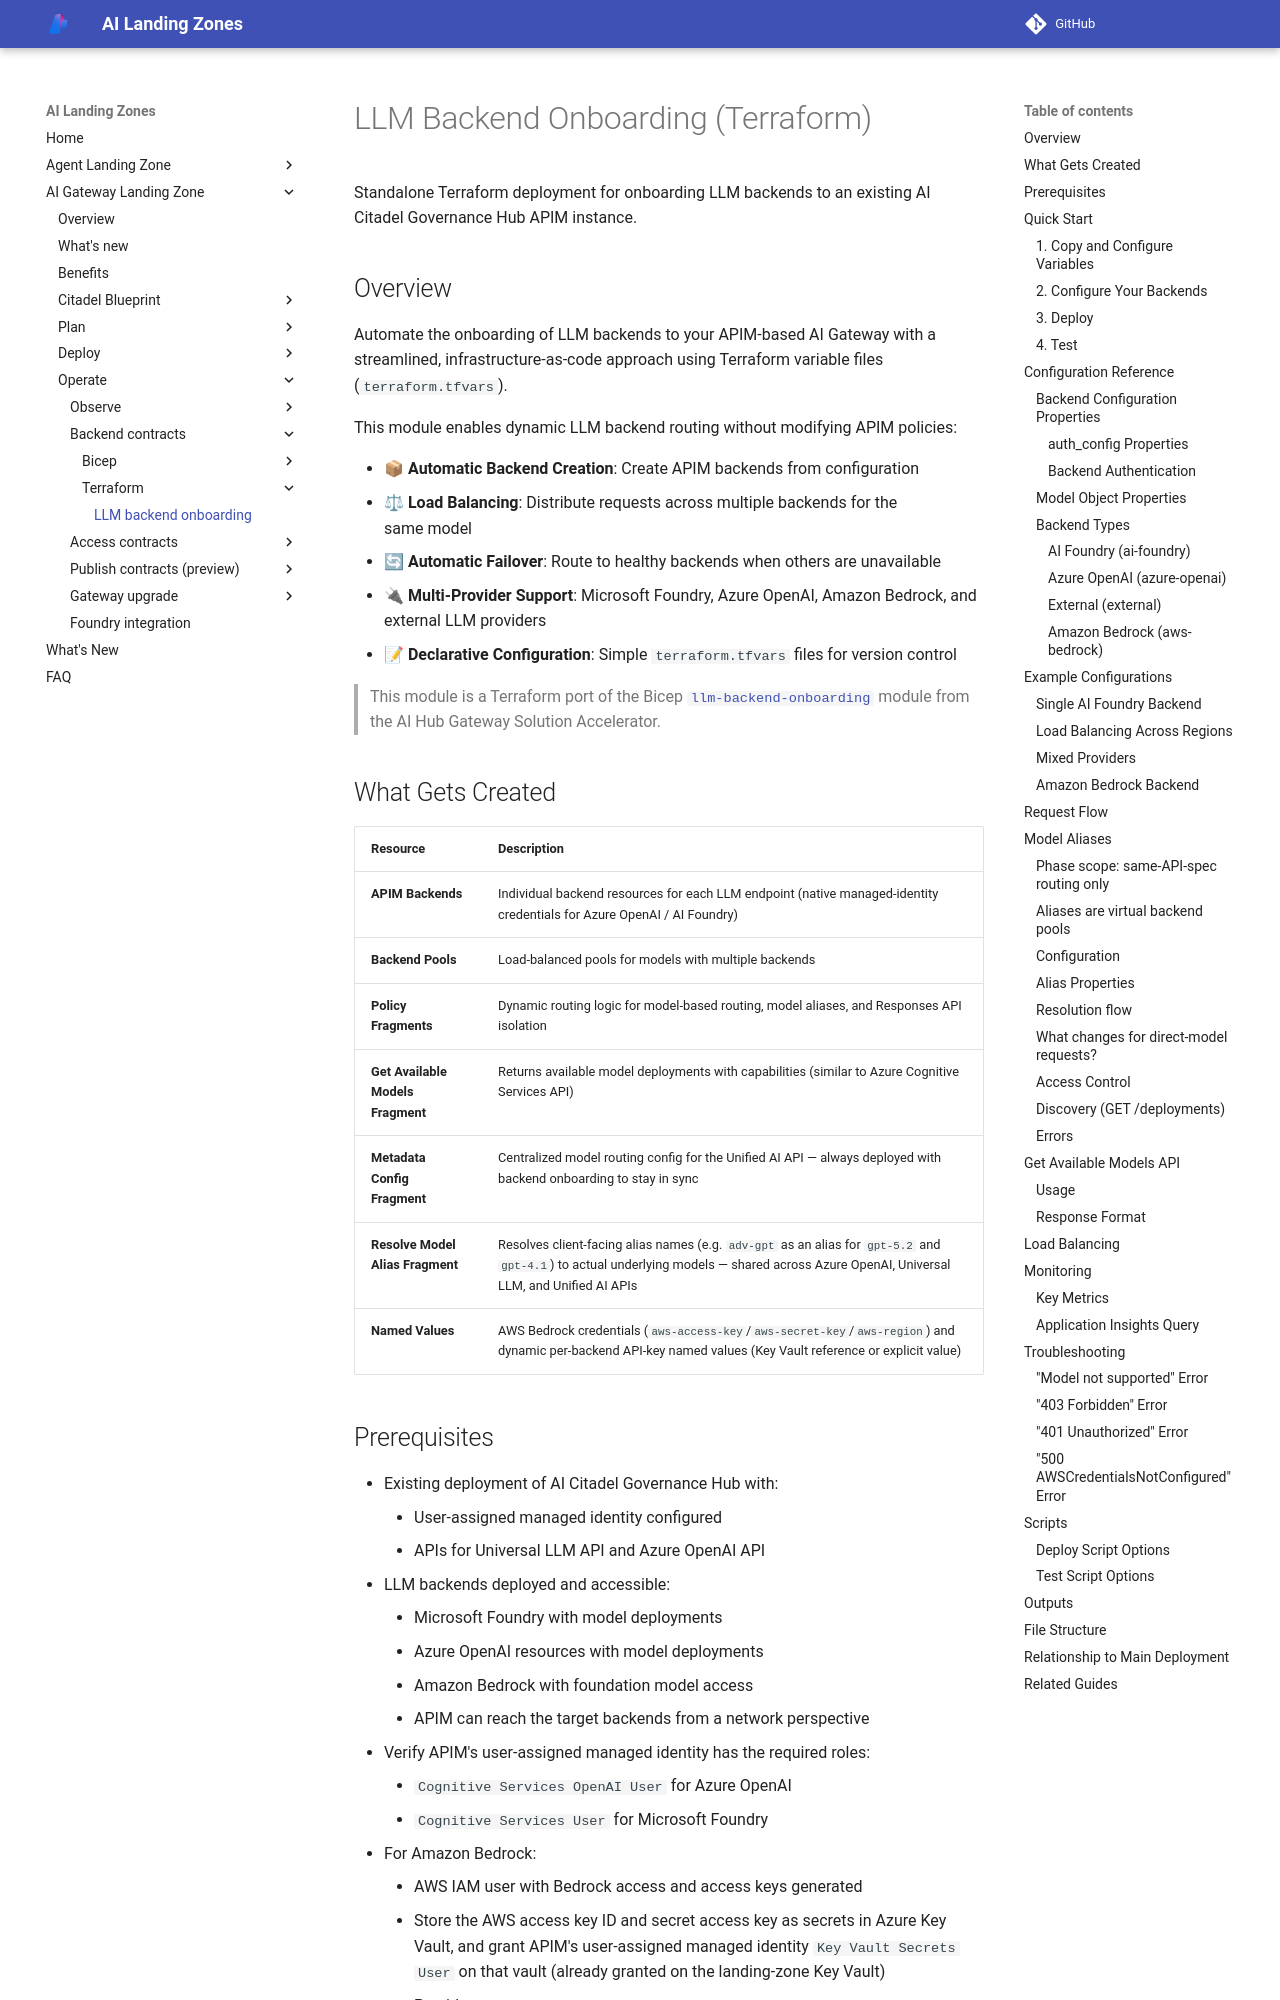

repository: Azure/AI-Landing-Zones · page: ai-gateway-landing-zone/contracts/backend-contracts-terraform/index.html · generator: mkdocs

---
render_macros: false
---

# LLM Backend Onboarding (Terraform)

Standalone Terraform deployment for onboarding LLM backends to an existing AI Citadel Governance Hub APIM instance.

## Overview

Automate the onboarding of LLM backends to your APIM-based AI Gateway with a streamlined, infrastructure-as-code approach using Terraform variable files (`terraform.tfvars`).

This module enables dynamic LLM backend routing without modifying APIM policies:

- 📦 **Automatic Backend Creation**: Create APIM backends from configuration
- ⚖ **Load Balancing**: Distribute requests across multiple backends for the same model
- 🔄 **Automatic Failover**: Route to healthy backends when others are unavailable
- 🔌 **Multi-Provider Support**: Microsoft Foundry, Azure OpenAI, Amazon Bedrock, and external LLM providers
- 📝 **Declarative Configuration**: Simple `terraform.tfvars` files for version control

> This module is a Terraform port of the Bicep [`llm-backend-onboarding`](backend-contracts-bicep.md) module from the AI Hub Gateway Solution Accelerator.

## What Gets Created

| Resource | Description |
|----------|-------------|
| **APIM Backends** | Individual backend resources for each LLM endpoint (native managed-identity credentials for Azure OpenAI / AI Foundry) |
| **Backend Pools** | Load-balanced pools for models with multiple backends |
| **Policy Fragments** | Dynamic routing logic for model-based routing, model aliases, and Responses API isolation |
| **Get Available Models Fragment** | Returns available model deployments with capabilities (similar to Azure Cognitive Services API) |
| **Metadata Config Fragment** | Centralized model routing config for the Unified AI API — always deployed with backend onboarding to stay in sync |
| **Resolve Model Alias Fragment** | Resolves client-facing alias names (e.g. `adv-gpt` as an alias for `gpt-5.2` and `gpt-4.1`) to actual underlying models — shared across Azure OpenAI, Universal LLM, and Unified AI APIs |
| **Named Values** | AWS Bedrock credentials (`aws-access-key`/`aws-secret-key`/`aws-region`) and dynamic per-backend API-key named values (Key Vault reference or explicit value) |
